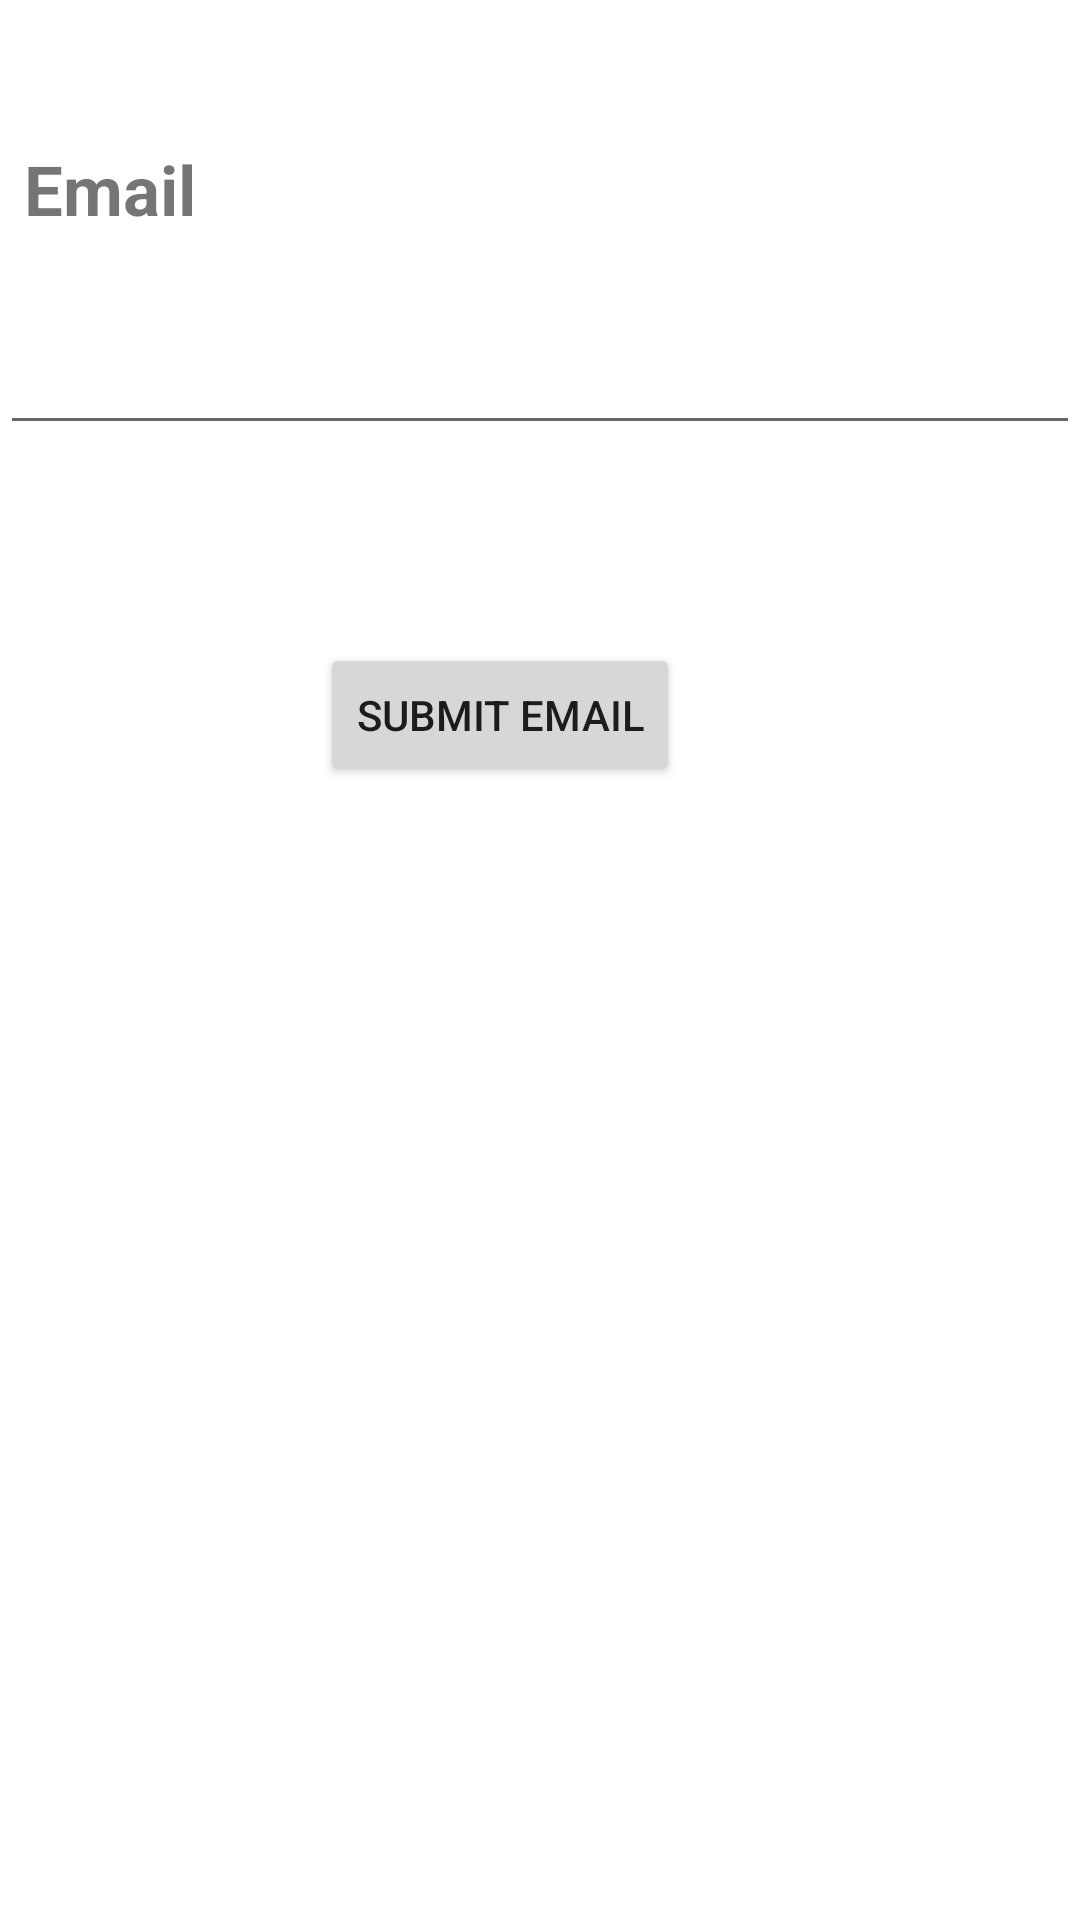

Here is an Android app screen rendered from its layout file. Give the layout XML and the strings, colors and styles it references.
<!-- AndroidManifest.xml: application theme AppTheme -->
<!-- res/layout/activity_forgot_password.xml -->
<?xml version="1.0" encoding="utf-8"?>
<android.support.constraint.ConstraintLayout xmlns:android="http://schemas.android.com/apk/res/android"
    xmlns:app="http://schemas.android.com/apk/res-auto"
    xmlns:tools="http://schemas.android.com/tools"
    android:layout_width="match_parent"
    android:layout_height="match_parent"
    android:orientation="vertical"
    tools:context="com.example.projects.mainsource.ForgotPassword">


    <EditText
        android:id="@+id/editText"
        android:layout_width="0dp"
        android:layout_height="wrap_content"
        android:ems="10"
        android:inputType="textEmailAddress"
        android:padding="8dp"
        app:layout_constraintBottom_toBottomOf="parent"
        app:layout_constraintHorizontal_bias="0.0"
        app:layout_constraintLeft_toLeftOf="parent"
        app:layout_constraintRight_toRightOf="parent"
        app:layout_constraintTop_toTopOf="parent"
        app:layout_constraintVertical_bias="0.18" />

    <TextView
        android:id="@+id/textView3"
        android:layout_width="wrap_content"
        android:layout_height="wrap_content"
        android:text="Email"
        android:textStyle="bold"
        android:textSize="23sp"
        app:layout_constraintBottom_toBottomOf="parent"
        app:layout_constraintHorizontal_bias="0.0"
        app:layout_constraintLeft_toLeftOf="parent"
        app:layout_constraintRight_toRightOf="parent"
        app:layout_constraintTop_toTopOf="parent"
        app:layout_constraintVertical_bias="0.067"
        android:padding="8dp"/>

    <Button
        android:id="@+id/button4"
        android:layout_width="wrap_content"
        android:layout_height="wrap_content"
        android:text="Submit Email"
        app:layout_constraintBottom_toBottomOf="parent"
        app:layout_constraintHorizontal_bias="0.445"
        app:layout_constraintLeft_toLeftOf="parent"
        app:layout_constraintRight_toRightOf="parent"
        app:layout_constraintTop_toTopOf="parent"
        app:layout_constraintVertical_bias="0.362" />

    <ProgressBar
        android:id="@+id/progressBar2"
        style="?android:attr/progressBarStyle"
        android:layout_width="wrap_content"
        android:layout_height="wrap_content"
        app:layout_constraintBottom_toBottomOf="parent"
        app:layout_constraintHorizontal_bias="0.473"
        app:layout_constraintLeft_toLeftOf="parent"
        app:layout_constraintRight_toRightOf="parent"
        app:layout_constraintTop_toTopOf="parent"
        app:layout_constraintVertical_bias="0.63"
        android:visibility="gone"/>
</android.support.constraint.ConstraintLayout>
<!-- resources referenced by this layout -->
<resources>

</resources>
